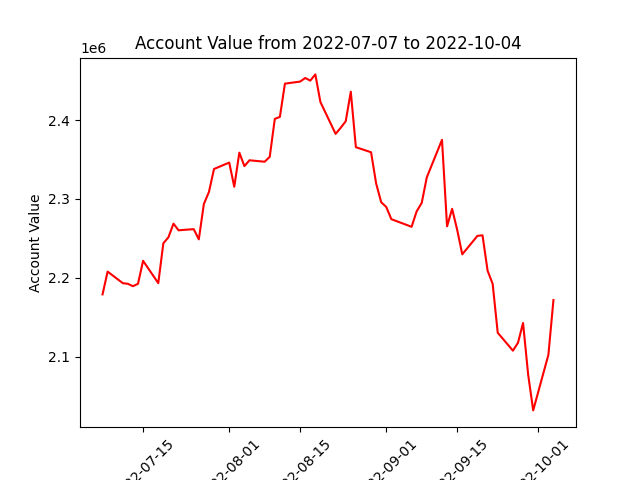

The data file committed next to this chart (first rows):
datadate, account_value
20220707, 2178884
20220708, 2207828
20220711, 2193130
20220712, 2192303
20220713, 2189265
20220714, 2192324
20220715, 2221491
20220718, 2193167
20220719, 2243726
20220720, 2251324
20220721, 2268681
20220722, 2260235
20220725, 2261685
20220726, 2248716
20220727, 2293624
20220728, 2308874
20220729, 2338016
20220801, 2346197
20220802, 2315492
20220803, 2358751
20220804, 2341674
20220805, 2349090
20220808, 2347259
20220809, 2353469
20220810, 2401604
20220811, 2404136
20220812, 2446376
20220815, 2448984
20220816, 2453540
20220817, 2450202
20220818, 2458090
20220819, 2423079
20220822, 2382611
20220823, 2390251
20220824, 2398670
20220825, 2436136
20220826, 2365728
20220829, 2359259
20220830, 2319696
20220831, 2295843
20220901, 2289802
20220902, 2274355
20220906, 2264668
20220907, 2284280
20220908, 2295028
20220909, 2327416
20220912, 2375043
20220913, 2265237
20220914, 2287442
20220915, 2260770
20220916, 2229711
20220919, 2253192
20220920, 2253833
20220921, 2208920
20220922, 2192242
20220923, 2130212
20220926, 2107447
20220927, 2117513
20220928, 2142602
20220929, 2077429
... 3 more rows
